Labelled photos from "herb_identification", an image-classification folder in Mitlpsy/herb_identification. The possible labels are: Etlingera elatior, Euphorbia hirta L, Leucas aspera.

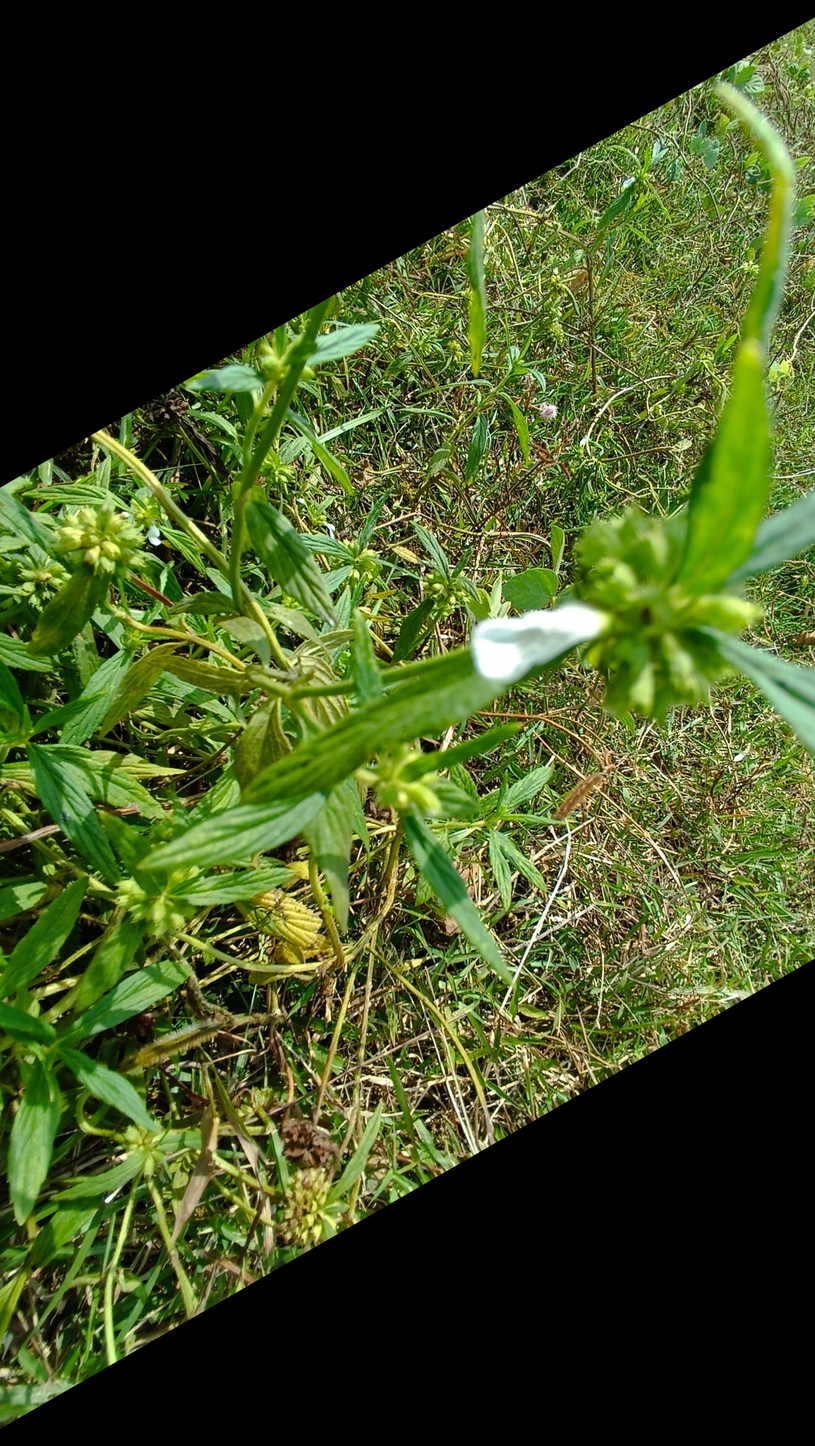
Label: Leucas aspera

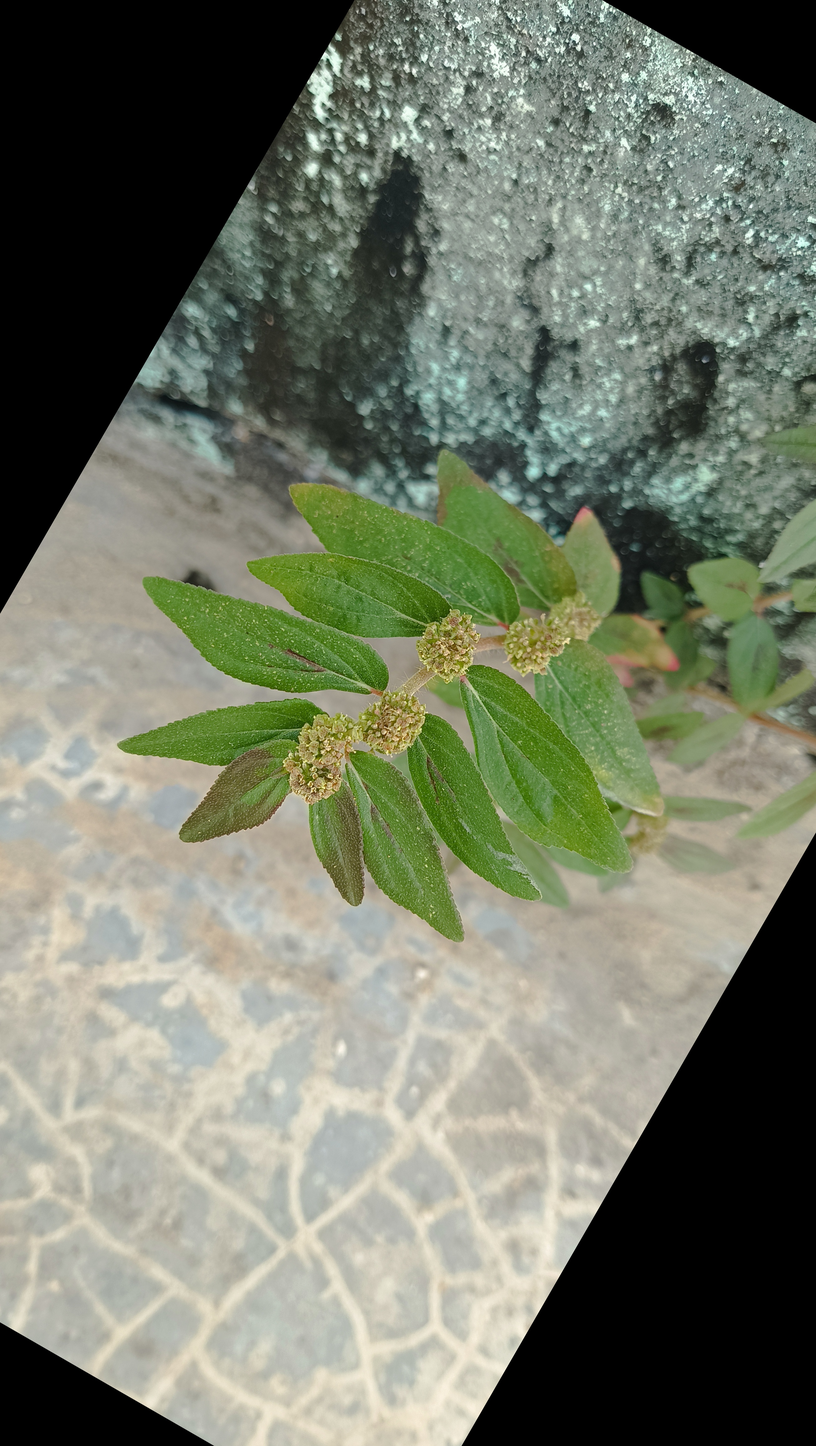
Label: Euphorbia hirta L

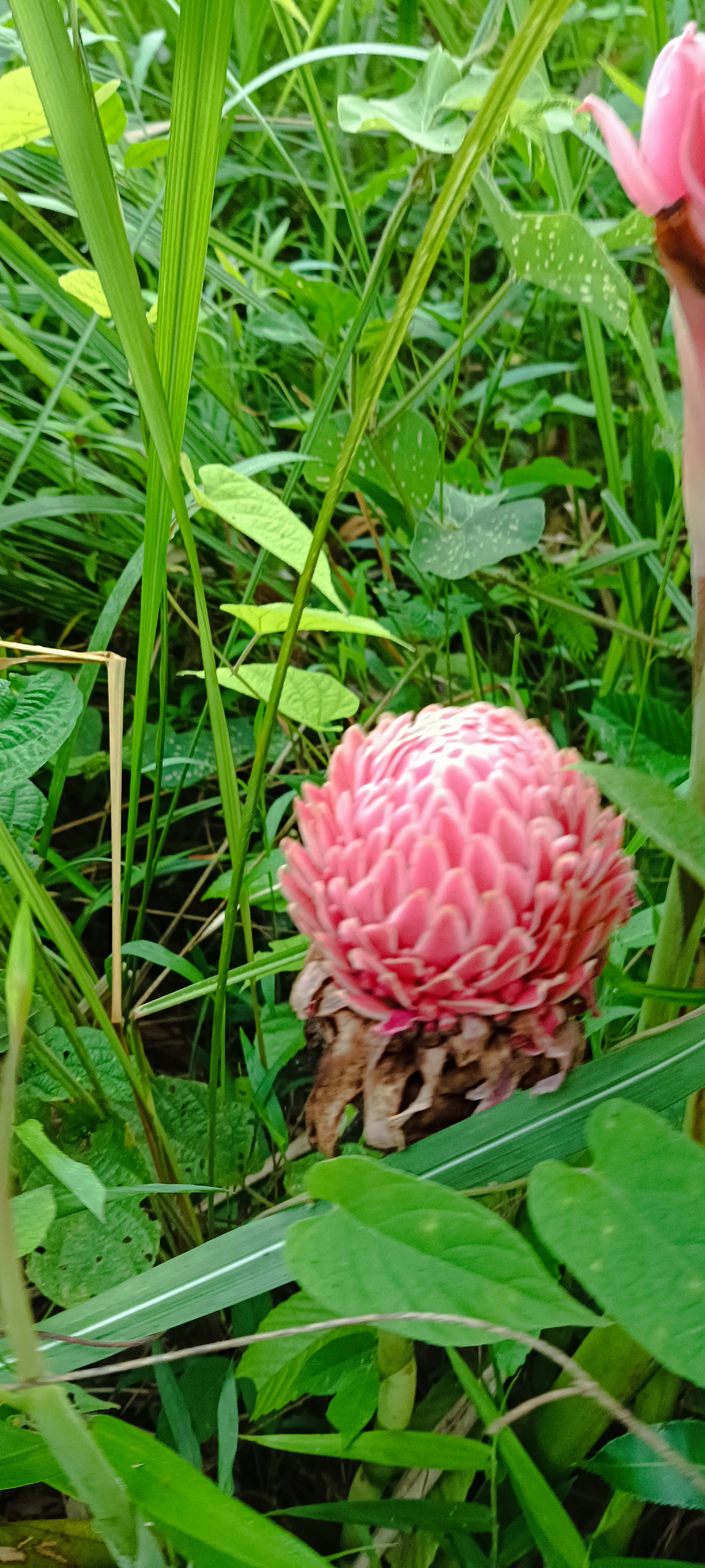
Label: Etlingera elatior

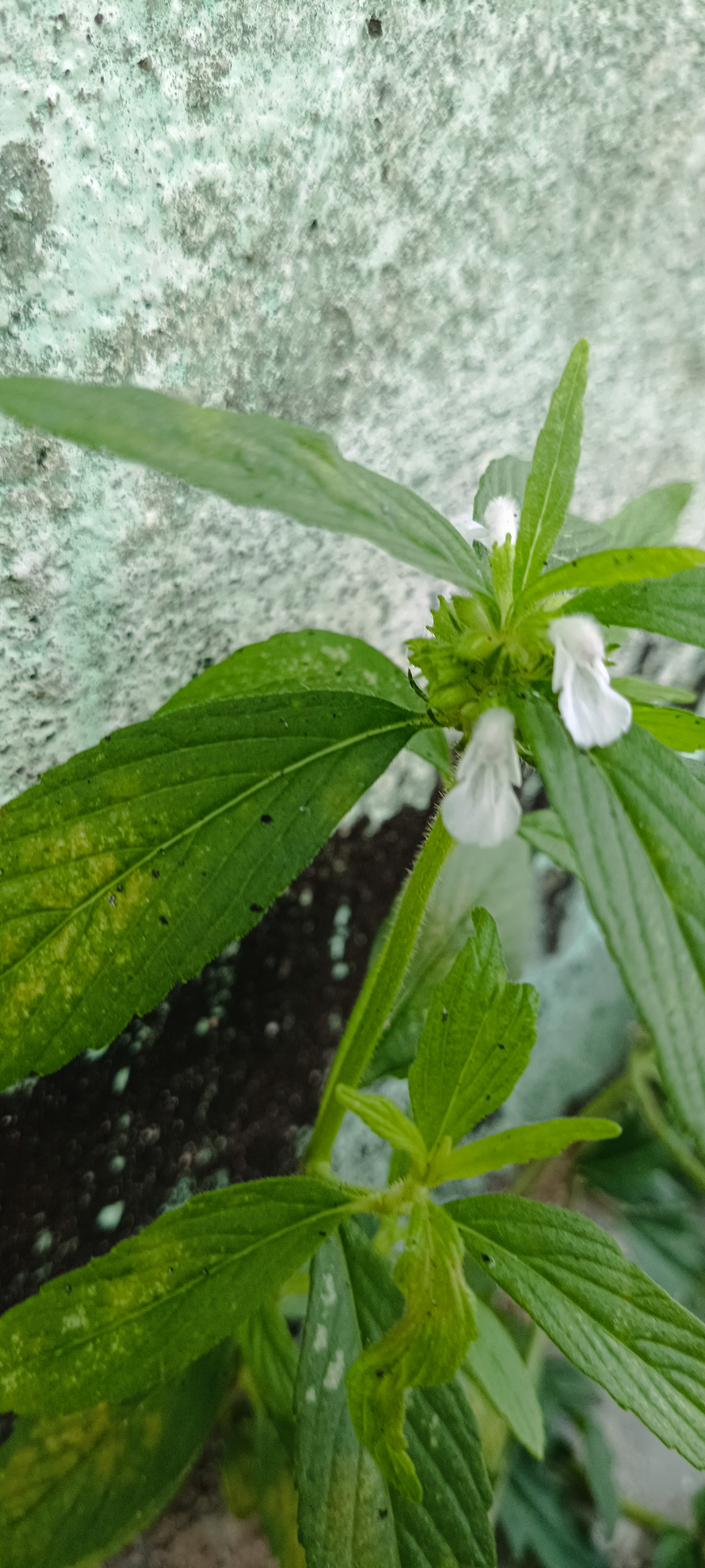
Label: Leucas aspera

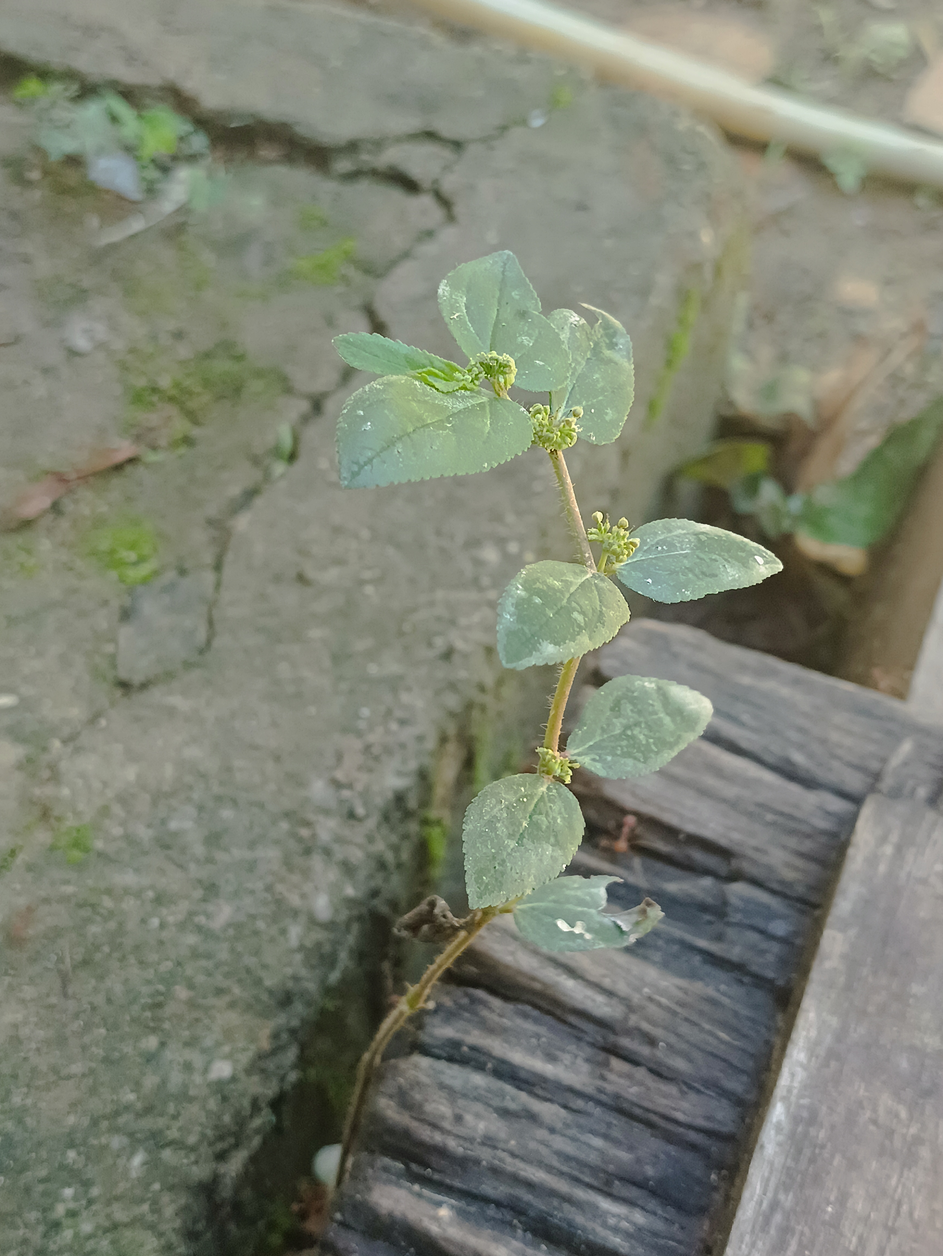
Label: Euphorbia hirta L

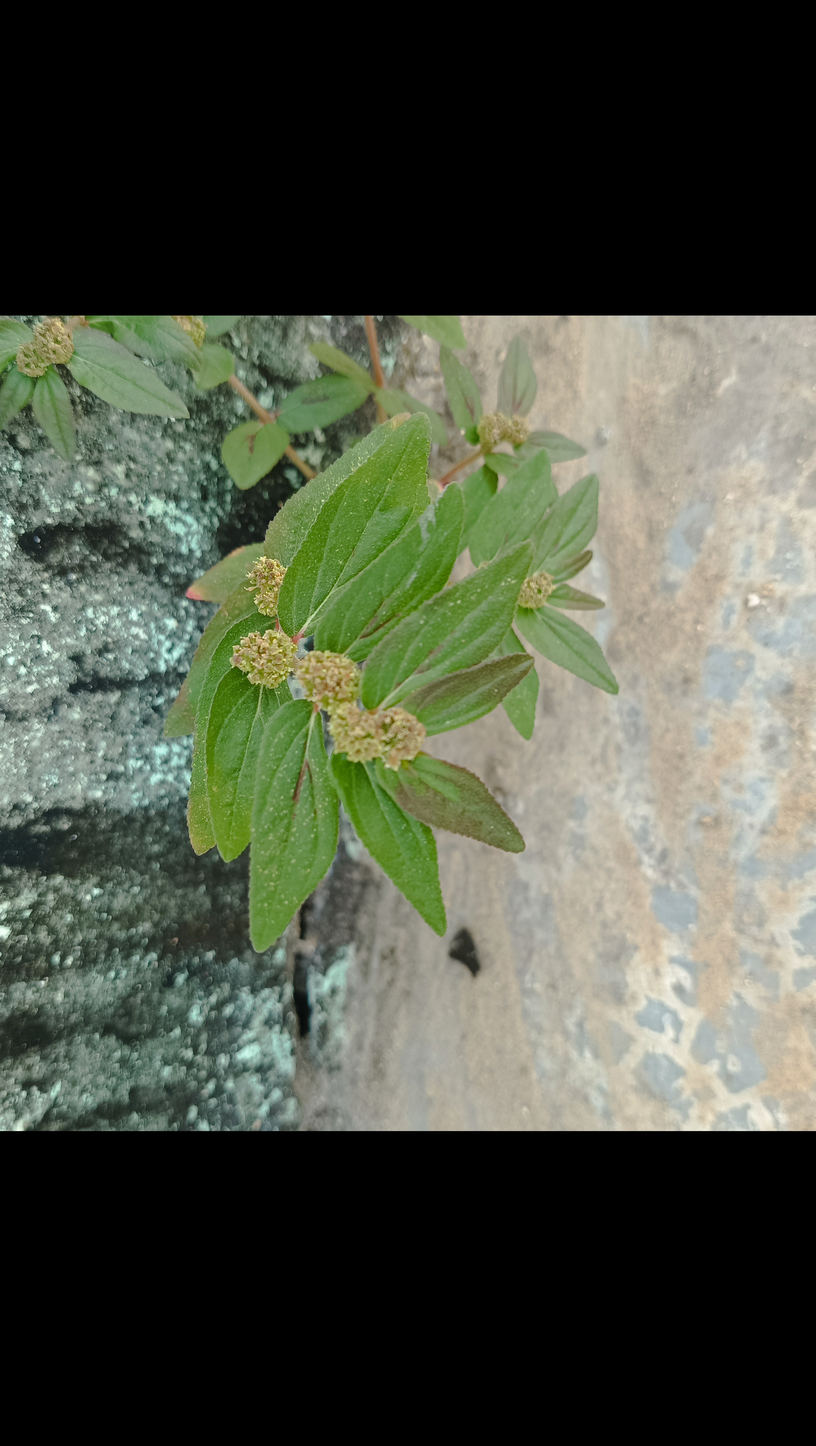
Label: Euphorbia hirta L
